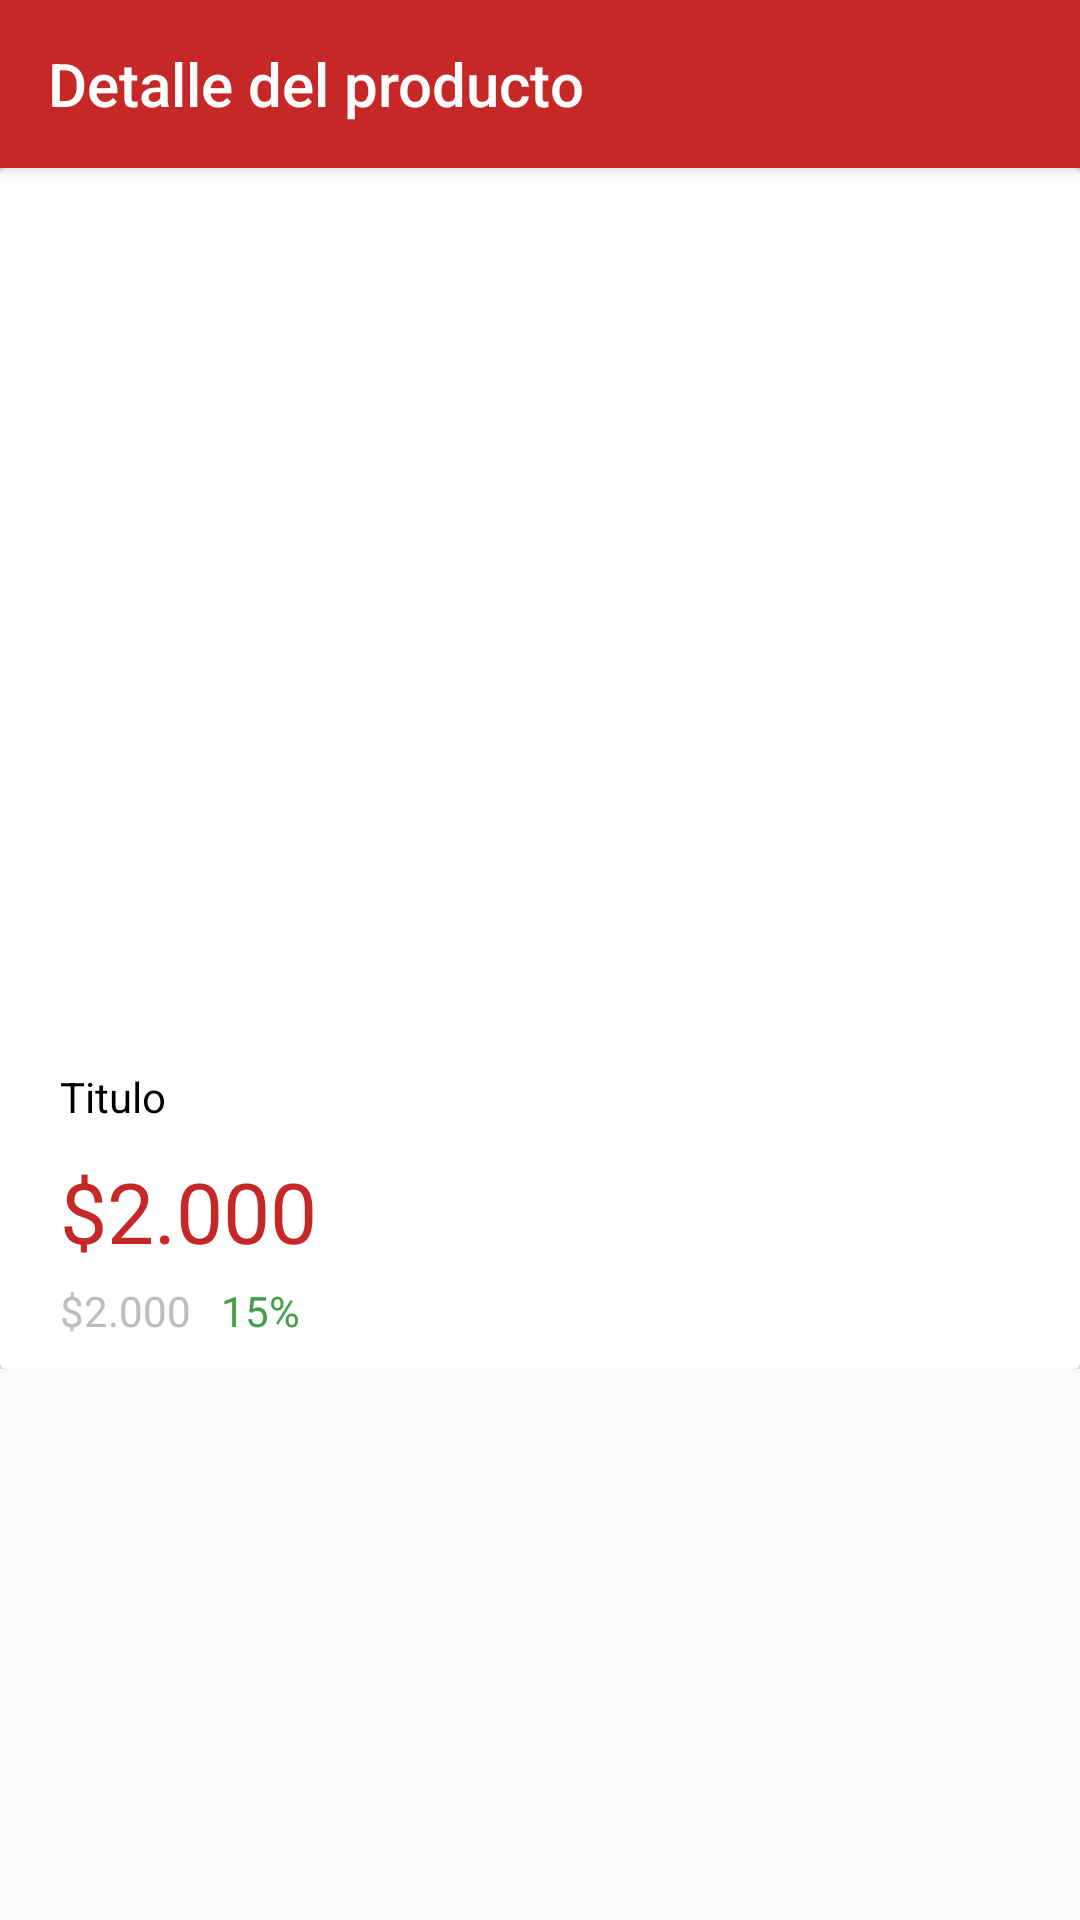

Here is an Android app screen rendered from its layout file. Give the layout XML and the strings, colors and styles it references.
<!-- AndroidManifest.xml: application theme AppTheme -->
<!-- res/layout/activity_details.xml -->
<?xml version="1.0" encoding="utf-8"?>
<android.support.design.widget.CoordinatorLayout
        xmlns:android="http://schemas.android.com/apk/res/android"
        xmlns:tools="http://schemas.android.com/tools"
        xmlns:app="http://schemas.android.com/apk/res-auto"
        android:layout_width="match_parent"
        android:layout_height="match_parent"
        tools:context=".details.views.DetailsActivity">
    <android.support.design.widget.AppBarLayout
            android:layout_width="match_parent"
            android:layout_height="wrap_content">
        <android.support.v7.widget.Toolbar
                android:layout_width="match_parent"
                android:layout_height="?attr/actionBarSize"
                app:title="Detalle del producto"
                app:titleTextColor="@color/colorAccent"
                >
        </android.support.v7.widget.Toolbar>
    </android.support.design.widget.AppBarLayout>
    <ScrollView
            android:layout_width="match_parent"
            android:layout_height="match_parent">
        <LinearLayout
                android:layout_width="match_parent"
                android:layout_height="match_parent"
                android:paddingTop="?attr/actionBarSize">
            <android.support.v7.widget.CardView
                    android:layout_width="match_parent"
                    android:layout_height="wrap_content">
                <LinearLayout
                        android:orientation="vertical"
                        android:layout_width="match_parent"
                        android:layout_height="match_parent">
                    <ImageView
                            android:layout_width="match_parent"
                            android:layout_height="300dp"
                            android:transitionName="transitionHeader"
                            android:src="@drawable/img_placeholder"/>
                    <LinearLayout
                            android:orientation="vertical"
                            android:paddingHorizontal="20dp"
                            android:layout_width="match_parent"
                            android:layout_height="wrap_content">
                        <TextView
                                android:id="@+id/txtDetailTitle"
                                android:text="Titulo"
                                android:layout_marginBottom="10dp"
                                android:layout_width="match_parent"
                                android:layout_height="wrap_content"
                                android:transitionName="transitionTitle"
                                android:textColor="@color/colorProductTitle"/>
                        <TextView
                                android:id="@+id/txtDetailPrice"
                                android:text="$2.000"
                                android:layout_marginBottom="5dp"
                                android:layout_width="match_parent"
                                android:layout_height="wrap_content"
                                android:textColor="@color/colorProductPrice"
                                android:transitionName="transitionPrice"
                                android:textSize="28sp"/>
                        <LinearLayout
                                android:id="@+id/detailDiscountLayout"
                                android:orientation="horizontal"
                                android:layout_marginBottom="5dp"
                                android:layout_height="wrap_content"
                                android:layout_width="match_parent">
                            <TextView
                                    android:id="@+id/txtDetailOldPrice"
                                    android:layout_marginRight="5dp"
                                    android:layout_width="wrap_content"
                                    android:layout_height="wrap_content"
                                    android:text="$2.000"
                                    android:transitionName="transitionOldPrice"
                                    android:textColor="@color/colorProductOldPrice"/>
                            <TextView
                                    android:id="@+id/txtDetailDiscount"
                                    android:layout_marginLeft="5dp"
                                    android:layout_width="wrap_content"
                                    android:layout_height="wrap_content"
                                    android:text="15%"
                                    android:transitionName="transitionDiscount"
                                    android:textColor="@color/colorProductDiscount"/>
                        </LinearLayout>
                        <LinearLayout
                                android:id="@+id/detailTagLayout"
                                android:orientation="horizontal"
                                android:layout_marginBottom="5dp"
                                android:layout_width="match_parent"
                                android:layout_height="wrap_content">
                        </LinearLayout>
                    </LinearLayout>
                </LinearLayout>
            </android.support.v7.widget.CardView>
        </LinearLayout>
    </ScrollView>
</android.support.design.widget.CoordinatorLayout>
<!-- resources referenced by this layout -->
<resources>
  <color name="colorAccent">#FFFFFF</color>
  <color name="colorProductDiscount">#43A047</color>
  <color name="colorProductOldPrice">#BDBDBD</color>
  <color name="colorProductPrice">#C62828</color>
  <color name="colorProductTitle">#000000</color>
  <!-- drawable img_placeholder: png bitmap (drawable, 572 bytes) -->
  <style name="AppTheme" parent="Theme.AppCompat.Light.NoActionBar">
          
          <item name="colorPrimary">@color/colorPrimary</item>
          <item name="colorPrimaryDark">@color/colorPrimaryDark</item>
          <item name="colorAccent">@color/colorAccent</item>
          <item name="android:windowContentTransitions">true</item>
      </style>
  <color name="colorPrimary">#C62828</color>
  <color name="colorPrimaryDark">#000000</color>
</resources>
